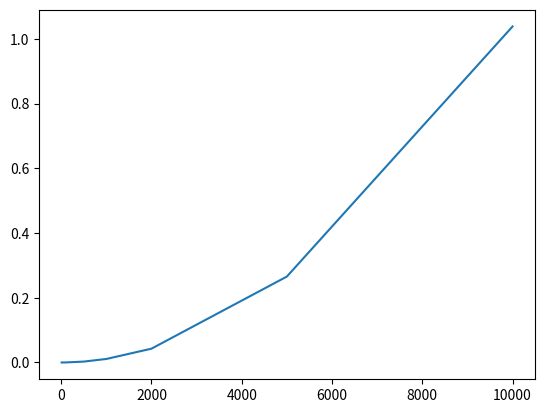

This chart was generated by the following Python code:
import time
import random as rd
import matplotlib.pyplot as plt

carte = [1,2,3,4,5,6,7,8,9,10,11,12,13]

def tri_selection(tab: list) -> None:
    n = len(tab)
    for i in range(n):
        indice_min = i

        for j in range(i, n):
            if tab[j] < tab[indice_min]:
                indice_min = j

        tab[indice_min], tab[i] = tab[i], tab[indice_min]
    return tab

assert  tri_selection([2,3,1]) == [1,2,3]
assert  tri_selection([2,3,1,15,17,12]) == [1,2,3,12,15,17]



def alea(n):
    lst_alea = list(range(n))
    rd.shuffle(lst_alea)
    return lst_alea

def chrono(n):
    t0 = time.time()
    tri_selection(n)
    t1 = time.time()
    return t1-t0

tailles = [10, 50, 100, 500, 1000, 2000, 5000, 10000]
temps = [chrono(alea(k)) for k in tailles]


plt.plot(tailles, temps)
plt.show()
